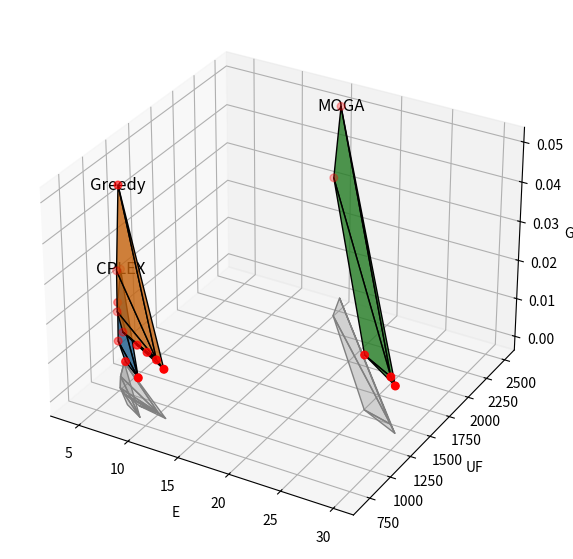

Reproduce this figure in Python.
import numpy as np
import matplotlib.pyplot as plt
from scipy.spatial import Delaunay
from mpl_toolkits.mplot3d.art3d import Poly3DCollection


# [redacted]
cplex = np.array([ 
    #[15,595,0.006514],
    [10,687,0.01002],
    [8,767,0.01101],
    [6,904,0.01205],
    [5,1016,0.01906],
    [4,1164,0.02407],
    #[3,1386,0.03812],
    #[2,1708,0.08256],
    #[1,2194,0.31052]
]) 

greedy = np.array([
    [12,752,0.012529],
    [11,782,0.013530],
    [10,789,0.014530],
    [9,791,0.015527],
    [7,854,0.016062],
    [6,904,0.019544],
    [5,1016,0.027116],
    [4,1166,0.045172]
])

moga = np.array([
    [30,1292,0.012],
    [29,1367,0.012],
    [26,1427,0.014],
    [16,2294,0.036],
    [15,2504,0.05]
])

mogaWSE = np.array([
    [1108,17],
    [1122,14],
    [1128,5],
    [1210,4]
])

mogaWSU = np.array([
    [0.0130573,26],
    [0.0160623,25],
    [0.0311135,19],
    [0.0311396,18],
    [0.0321245,8],
    [0.0391396,7],
    [0.0501787,5]
])


def compute_volume(x, y, z):
    points = np.column_stack((x, y))  # Only (x, y) for triangulation
    tri = Delaunay(points)  # Create a triangulated mesh
    volume = 0.0

    for simplex in tri.simplices:
        x1, y1, z1 = x[simplex[0]], y[simplex[0]], z[simplex[0]]
        x2, y2, z2 = x[simplex[1]], y[simplex[1]], z[simplex[1]]
        x3, y3, z3 = x[simplex[2]], y[simplex[2]], z[simplex[2]]

        # Compute the signed volume of the tetrahedron with the base at (x, y, 0)
        matrix = np.array([
            [x1, y1, z1],
            [x2, y2, z2],
            [x3, y3, z3]
        ])
        volume += np.linalg.det(matrix) / 6.0  # Determinant method

    return abs(volume)  # Volume is always positive

def plot_surface(fig, ax, x, y, z, labels, legend):
    points = np.column_stack((x, y))  # Only (x, y) for triangulation
    tri = Delaunay(points)  # Create a triangulated mesh

    # Plot the surface
    ax.plot_trisurf(x, y, z, triangles=tri.simplices, edgecolor='k', alpha=0.8)

    # Plot the raw data points
    ax.scatter(x, y, z, color='red', s=30)

    # Project surface onto (x, y, 0) plane
    for simplex in tri.simplices:
        triangle = [(x[i], y[i], 0) for i in simplex]
        ax.add_collection3d(Poly3DCollection([triangle], color='gray', alpha=0.3))

    # Labels and view angle
    ax.set_xlabel(labels[0])
    ax.set_ylabel(labels[1])
    ax.set_zlabel(labels[2])

    # Insert legend
    ax.text(x[-1], y[-1], z[-1], legend, color='black', fontsize=12, ha='center', va='center')

    ax.view_init(elev=30, azim=-60)  # Adjust view angle


fig = plt.figure(figsize=(10, 7))
ax = fig.add_subplot(111, projection='3d')

for data, name in zip([cplex, greedy, moga], ["CPLEX", "Greedy", "MOGA"]):
    gw = data[:,0]
    e = data[:,1]
    uf = data[:,2]

    vol = compute_volume(e, uf, gw)
    print(f"Computed volume for {name}: {vol:.4f}")

    plot_surface(fig, ax, gw, e, uf, labels=["E", "UF", "GW"], legend=name)


plt.show()



"""
gw = cplex[:,0]
e = cplex[:,1]
uf = cplex[:,2]
vol = compute_volume(e, uf, gw)
print(f"Computed volume: {vol:.4f}")
plot_surface(e, uf, gw, labels=["E", "UF", "GW"])
"""